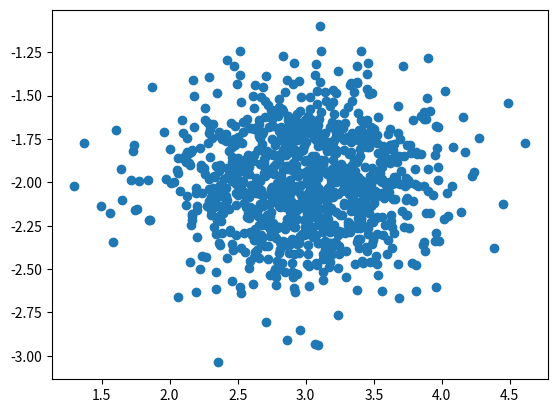

This chart was generated by the following Python code:
# To add a new cell, type '# %%'
# To add a new markdown cell, type '# %% [markdown]'
# %%
import numpy as np
from matplotlib import pyplot as plt


# %%


# %% [markdown]
# ## Setup: x values
# Define the 'true' function (and test functions).
# Define the x values (xvals)

# %%
# This is the data that we were given. It is inputted as a 2D array
real_data = np.array([[-1,	-4/5,	-3/5,	-2/5,	-1/5,	0,	1/5,	2/5,	3/5,	4/5,	1] , [-8.259416503478342,
             -6.824790633539753,	-2.940304263374559,	-2.0901353112933863,	1.2015719668831903,
               4.838039128178995,	3.5609782071742138,	3.651756599989234,	5.485459444665049,	7.618771800923425,	7.4177051254457895]])

# Print statement isn't necessary I believe, but it may help with debugging
print(real_data)


# %%
xvals = np.linspace(-1,1, 11)
fn1 = lambda x: 3*np.ones(len(xvals))
fn2 = lambda x: -2+3.*x
fn3 = lambda x: 2*x**2
fnTrue =lambda x: 2+10*x-2*x**2


# %%
def makeFakeData(fn):
       return fn(xvals)+np.random.normal(size=len(xvals))


# %%
np.polyfit(xvals,makeFakeData(fn1),2)


# %%
import numpy as np
from math import *
dat_out = []
for indx in np.arange(1000):
    dat_out.append(np.polyfit(xvals,makeFakeData(fn2),1))
dat_out = np.array(dat_out)
print(dat_out)
print(np.mean(dat_out[:,0]))
print(np.mean(dat_out[:,1])) 
print(np.std(dat_out[:,0]))
print(np.cov(dat_out[:,0],dat_out[:,1]))


print("Var C1: " + str(np.var(dat_out[:,0])))
print("Var C2: " + str(np.var(dat_out[:,1])))
print("Cov is: " + str(np.cov(dat_out[:,0],dat_out[:,1])))

# This is where the calculations for the variance of the A7 given data start:
sum_of_cov = np.cov(dat_out[:,0],dat_out[:,1])
print(sum_of_cov)


# Not sure if these print statements are needed for project, added them just in case
#print("Cov A7 Data C0: " + str(np.cov(real_data[:,0])))
#print("Cov A7 Data C1: " + str(np.cov(real_data[:,1])))

# This is the calculated variance
f_variance = np.var(sum_of_cov)
print("F Variance: ")
print(f_variance)

plt.scatter(dat_out[:,0],dat_out[:,1])
plt.show()


numbers =[-1,-0.8,-0.6,-0.4,-0.2,0,0.2,0.4,0.6,0.8,1]
avg = np.average(numbers)
temp = 1.645 * f_variance
lamb = temp/sqrt(3)
upBound = avg + lamb
lowBound = avg - lamb
avgstr = str(avg)
strubound = str(upBound)
strlbound = str(lowBound)
print("Average: " + avgstr)
print("Up Bound: " + strubound)
print("Low Bound: " + strlbound)

'''
# %%
#def mygauss(x, mu, sigma):
#    np.exp(- np.power(x-mu,2)/(2.*sigma**2) ) /np.sqrt(2*np.pi)
xvalsTest = np.linspace(-20,20,500)
#yvalsTest =  mygauss(xvalsTest,0,1)
yvalsTest = np.exp( - np.power(xvalsTest-0,2)/(2.*1**2) )/ np.sqrt(2*np.pi)
plt.plot(xvalsTest,yvalsTest)
plt.savefig("my_fig.png")
plt.xlabel("Hello there")
plt.ylabel(r'${\cal L}_m^\gamma$')
plt.show()


# %%


# %% [markdown]
# def mygauss(x, mu, sigma):
#     np.exp(- (x-mu)**2/(2.*sigma**2) ) /np.sqrt(2*np.pi)
# mygauss(np.linspace(-20,20),0,1)
# %% [markdown]
# ## Create and plot data

# %%
yExamples =makeFakeData(fn3)


# %%
plt.plot(xvals,yExamples,'o');
plt.show()

# %% [markdown]
# ## Fit quadratic, plot quadratic and fit
# Words for fun and profit

# %%
z = np.polyfit(xvals,yExamples,2)
z
fn = np.poly1d(z)


# %%
zvalsMany = np.array(
    [np.polyfit(xvals,makeFakeData(fn1),2) for k in np.arange(30)]
)


# %%
c0hatV1 = [c0 for c0,c1,c2 in zvalsMany]
c0hatV2 = zvalsMany[:,0]
c1hatV2 = zvalsMany[:,1]
np.mean(c0hatV2)
indx = np.arange(len(c0hatV1))
result =0
for i in indx:
    result += (c0hatV2[indx] - np.mean(c0hatV2))*(c1hatV2[indx] - np.mean(c1hatV2))
result = result/(1.0*len(c0hatV1))


# %%
np.std(c0hatV2)


# %%
xvals_show = np.linspace(-1,1,200);
plt.plot(xvals,yExamples,'o')
plt.plot(xvals_show,fn(xvals_show))
plt.show()


# %%
def get_random_coefs(deg):
    yvals = makeFakeData(fnTrue)
    return np.polyfit(xvals,yvals, deg) 


# %%
get_random_coefs(2)


# %%


'''
